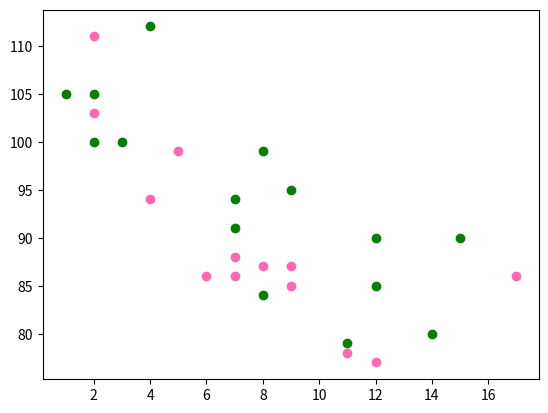

Write the Python code that produced this figure.
#!/usr/bin/env python3
# -*- coding: utf-8 -*-
"""
Created on Mon Jun 14 00:24:57 2021

@author: surajitrana
"""

import matplotlib.pyplot as plt
import numpy as np


def plot_scatter():
    #day one, the age and speed of 13 cars:
    x = np.array([5, 7, 8, 7, 2, 17, 2, 9, 4, 11, 12, 9, 6])
    y = np.array([99, 86, 87, 88, 111, 86, 103, 87, 94, 78, 77, 85, 86])
    plt.scatter(x, y, color="hotpink")

    #day two, the age and speed of 15 cars:
    x = np.array([2, 2, 8, 1, 15, 8, 12, 9, 7, 3, 11, 4, 7, 14, 12])
    y = np.array([100, 105, 84, 105, 90, 99, 90,
                 95, 94, 100, 79, 112, 91, 80, 85])
    plt.scatter(x, y, color="green")

    plt.show()


if __name__ == '__main__':
    plot_scatter()
